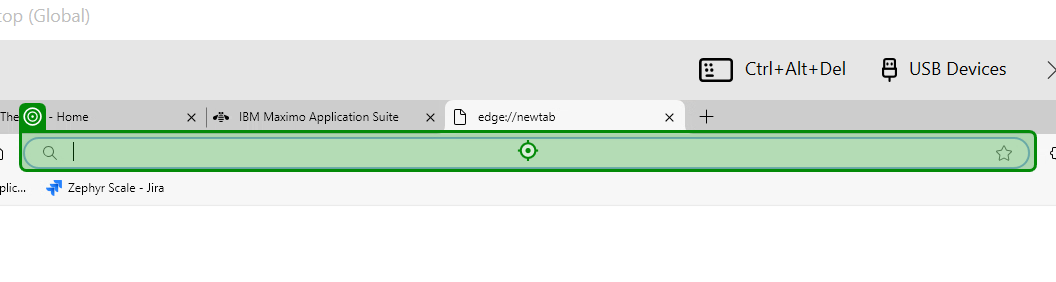
Task: EAM Regression test case Automation
Workflow: OAM-T18519

Step 1: type "https://home.preprod.apps.swppocpclu101.sws.int.southernwater.co.uk/[k(Enter)]"

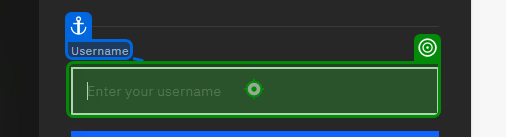
Step 2: type [UserName] into 'Username'

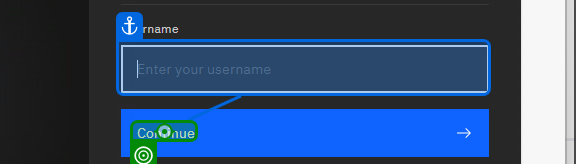
Step 3: click on 'Continue'

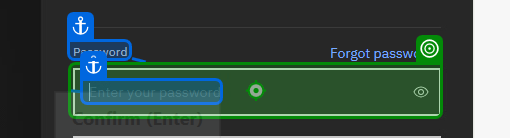
Step 4: type [PassWord] into 'Enter your password'

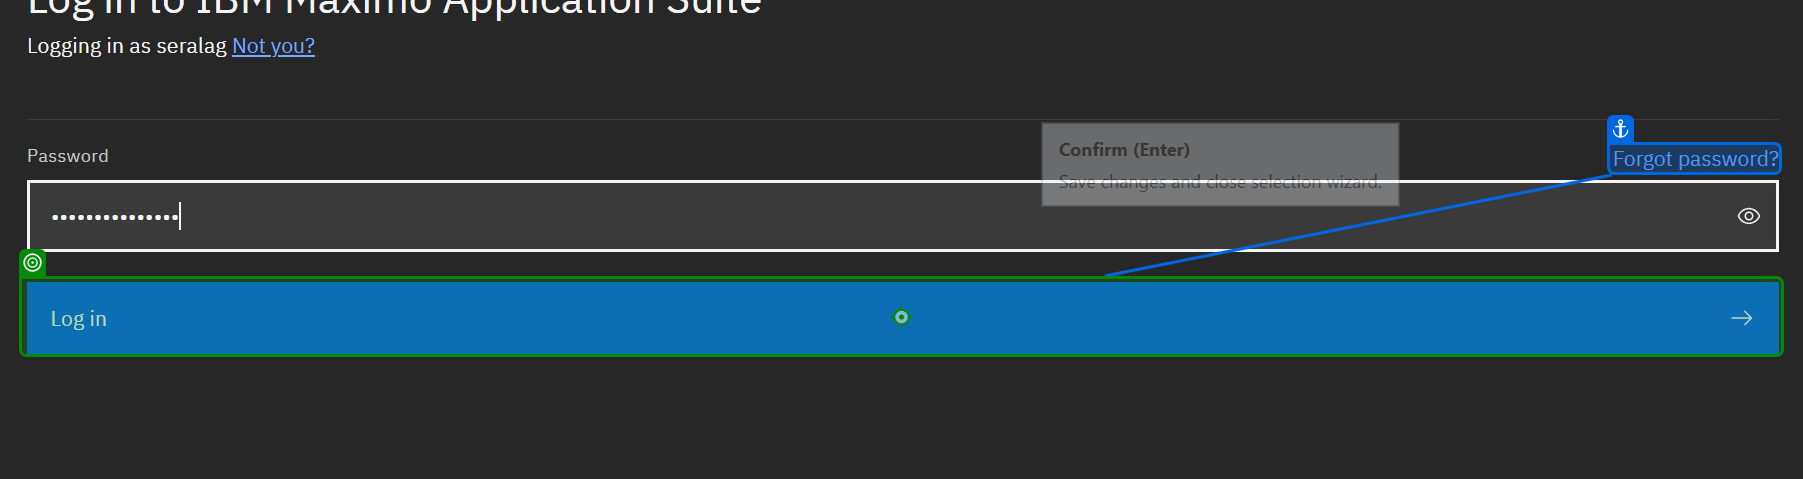
Step 5: click on 'Log in'

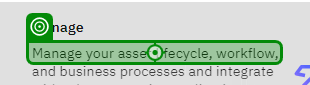
Step 6: click on 'Manage your asset lifec…'

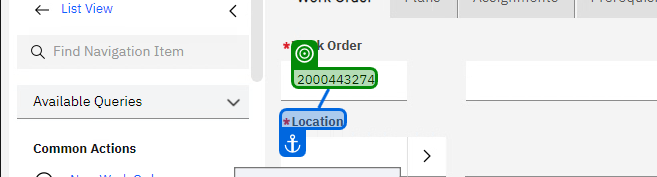
Step 7: get-text from 'Work Order'

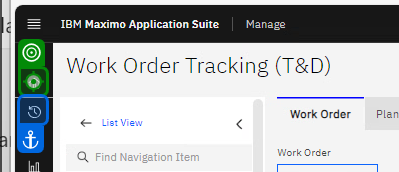
Step 8: hover over 'Icon(1)'

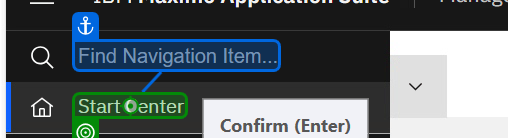
Step 9: click on 'Start Center'

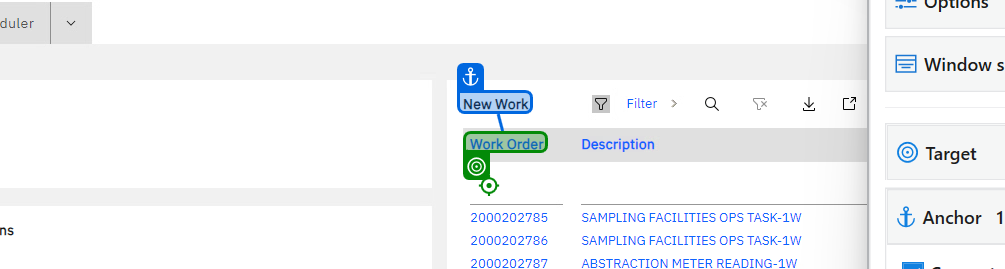
Step 10: click on 'Work Order'

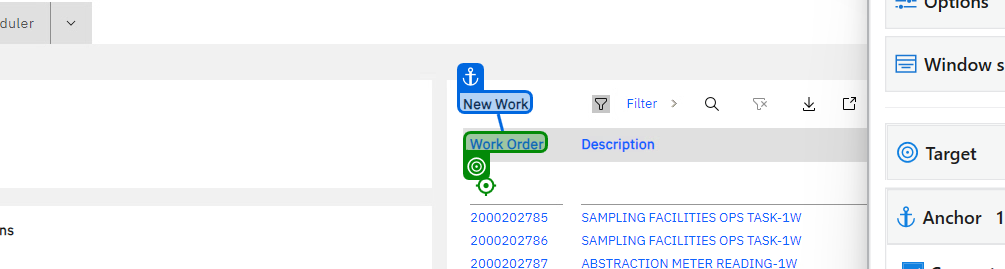
Step 11: type "[WorkOrder + "[k(Enter)]"]" into 'New Work'

Step 12: click on 'CHEMICAL STORAGE OPS TA…' (no picture)

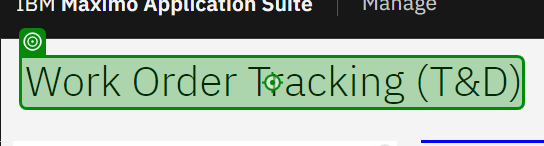
Step 13: Label 'Label 'Work Order Tracking (T&…''

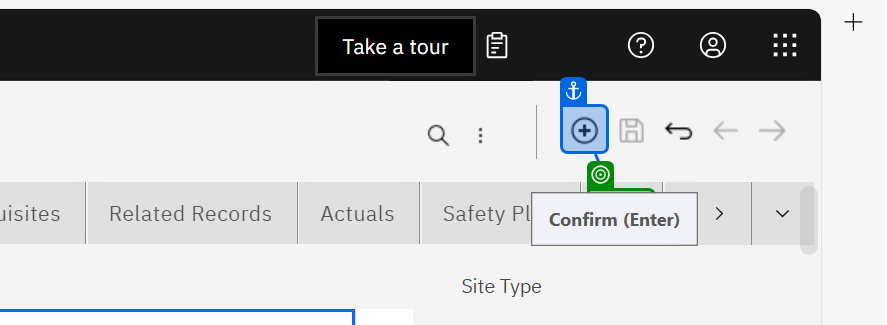
Step 14: click on 'Log'

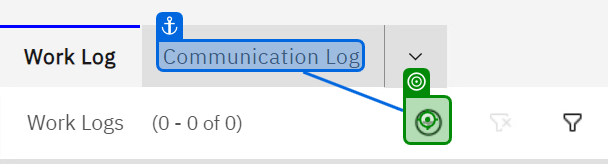
Step 15: click on 'Communication Log'

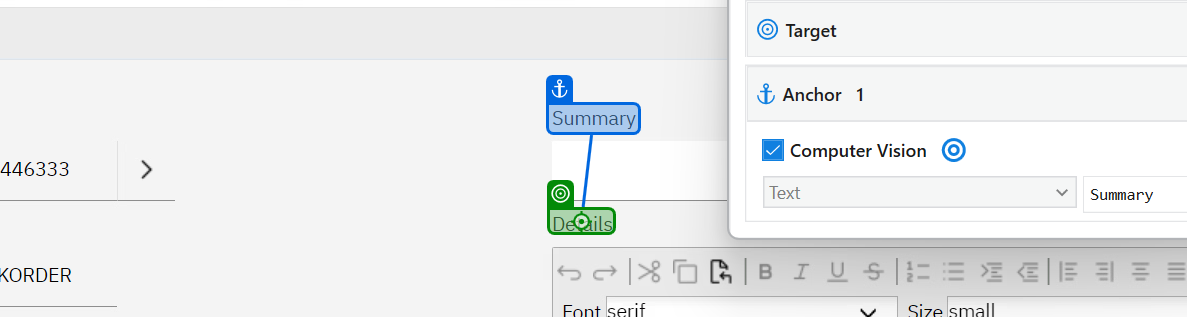
Step 16: Label 'Label 'Details''

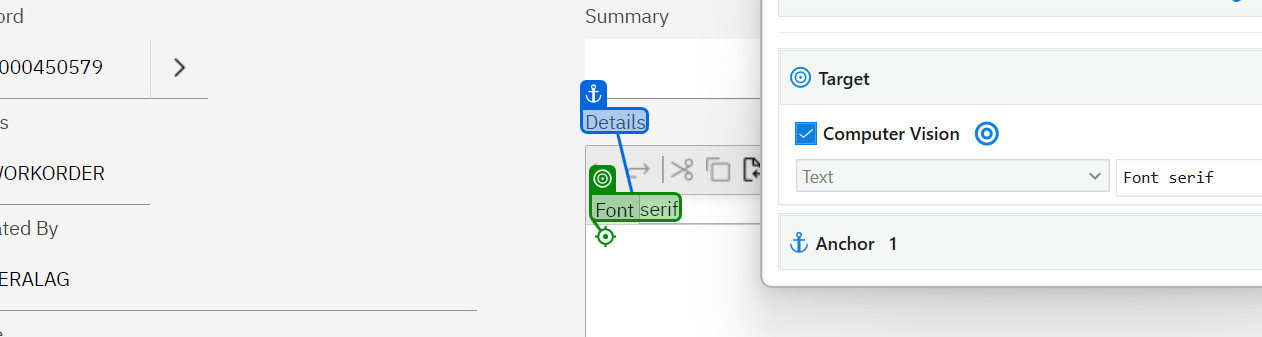
Step 17: type "Log Details" into 'Font serif'

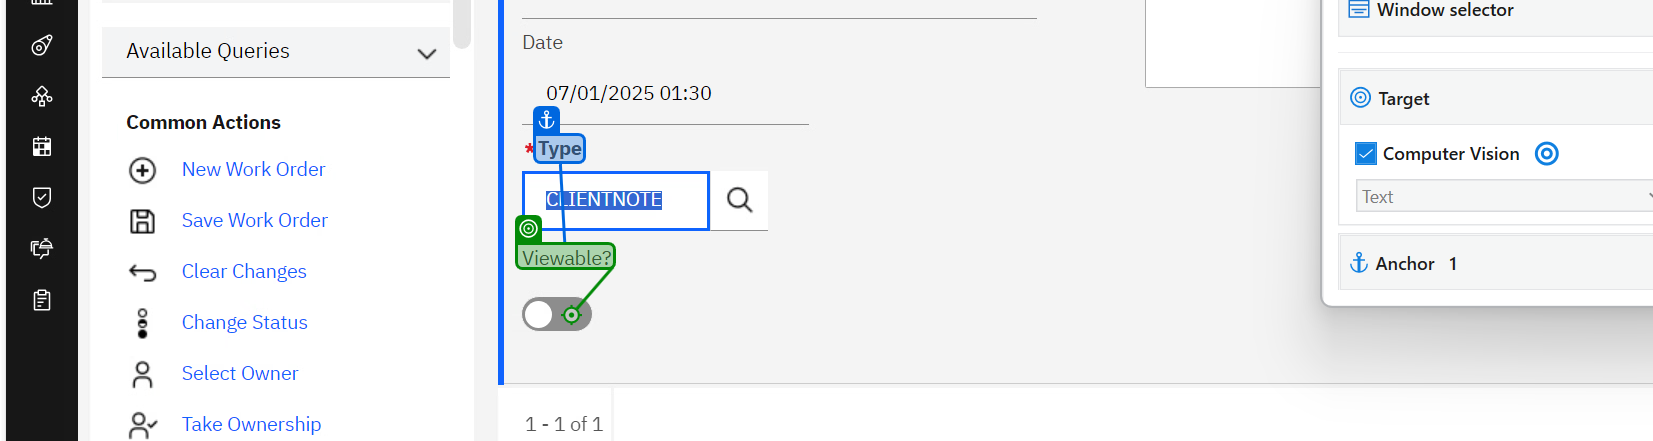
Step 18: click on 'Viewable'

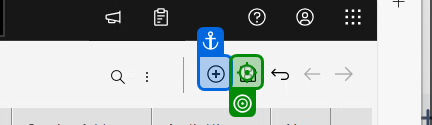
Step 19: click on 'Icon(7)'

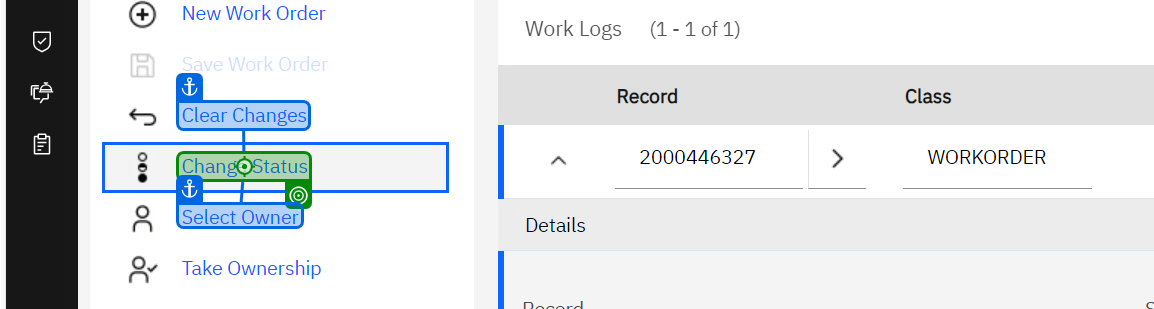
Step 20: click on 'Change Status'

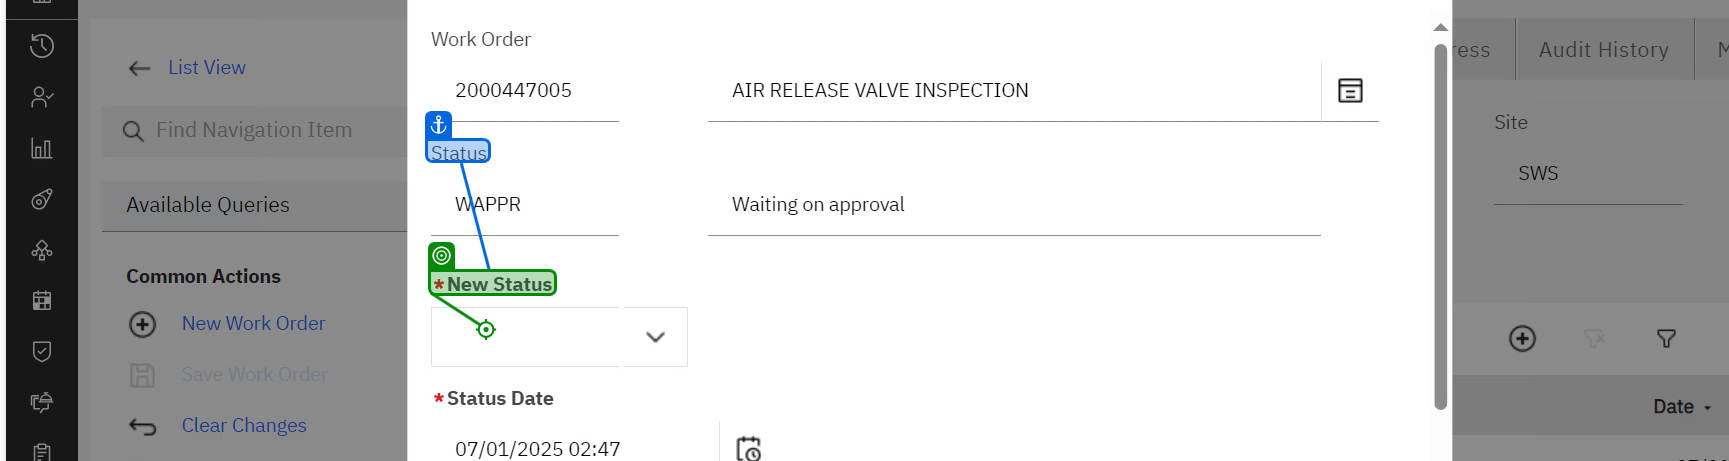
Step 21: click on '* New Status'

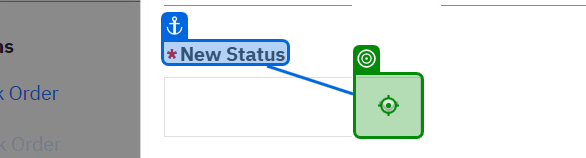
Step 22: click on '* New Status'

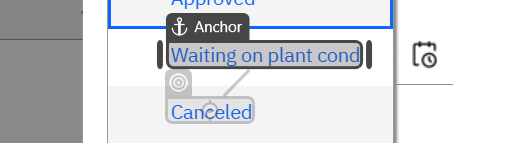
Step 23: click on 'Wait For Info'

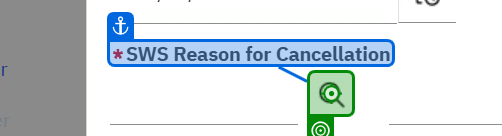
Step 24: click on 'SWS Reason for Cancella…'

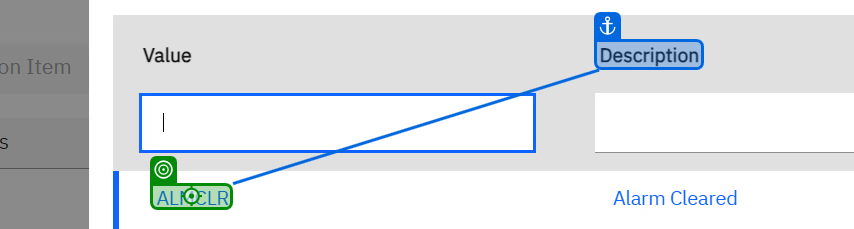
Step 25: click

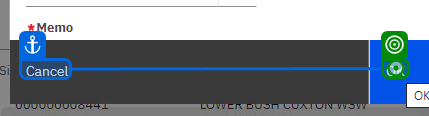
Step 26: click